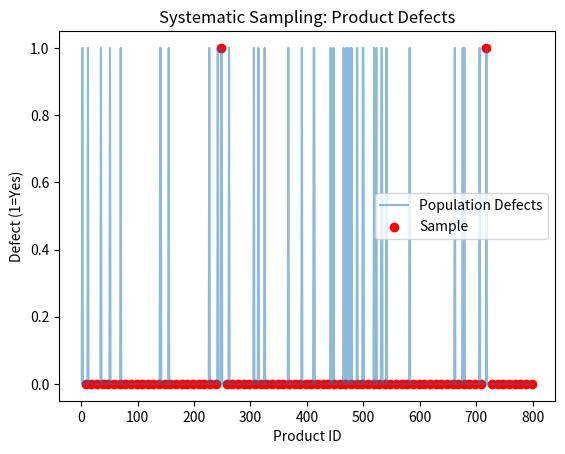

Recreate this plot in Python. (Note: this script raises an exception after producing the figure.)
"""
Systematic Sampling
This selects every k-th element from a list, starting from a random point. It's efficient for ordered data but risks periodicity bias.

Real-World Scenario: A manufacturing firm samples every 10th product from a production line of 800 items to infer defect rates for quality control reporting.
"""
import numpy as np
import pandas as pd
from scipy import stats
import matplotlib.pyplot as plt

# Generate synthetic population: 800 products with defect rates (0=no defect, 1=defect)
np.random.seed(42)
population_size = 800
population = pd.DataFrame({
    'ProductID': range(1, population_size + 1),
    'Defect': np.random.choice([0, 1], size=population_size, p=[0.95, 0.05])
})

# Population stats
pop_defect_rate = population['Defect'].mean() * 100
print(f"Population Defect Rate: {pop_defect_rate:.2f}%")

# Systematic Sampling: Every 10th product, starting from random index
k = 10
start = np.random.randint(0, k)
sample_indices = range(start, population_size, k)
sample = population.iloc[sample_indices]

# Sample stats
sample_defect_rate = sample['Defect'].mean() * 100
confidence_interval = stats.t.interval(0.95, df=len(sample)-1, loc=sample_defect_rate, scale=stats.sem(sample['Defect']) * 100)
print(f"Sample Defect Rate: {sample_defect_rate:.2f}%")
print(f"95% Confidence Interval: ({confidence_interval[0]:.2f}, {confidence_interval[1]:.2f})")
print("Interpretation: Useful for assembly lines; interval estimates true defect rate, informing production adjustments.")

# Visualize
plt.plot(population['ProductID'], population['Defect'], label='Population Defects', alpha=0.5)
plt.scatter(sample['ProductID'], sample['Defect'], color='red', label='Sample')
plt.xlabel('Product ID')
plt.ylabel('Defect (1=Yes)')
plt.title('Systematic Sampling: Product Defects')
plt.legend()
plt.show()
plt.savefig("/workspaces/stats-foundations-python/statistics_inferential/bin/sampling_techniques/systematic_sampling_02.png")